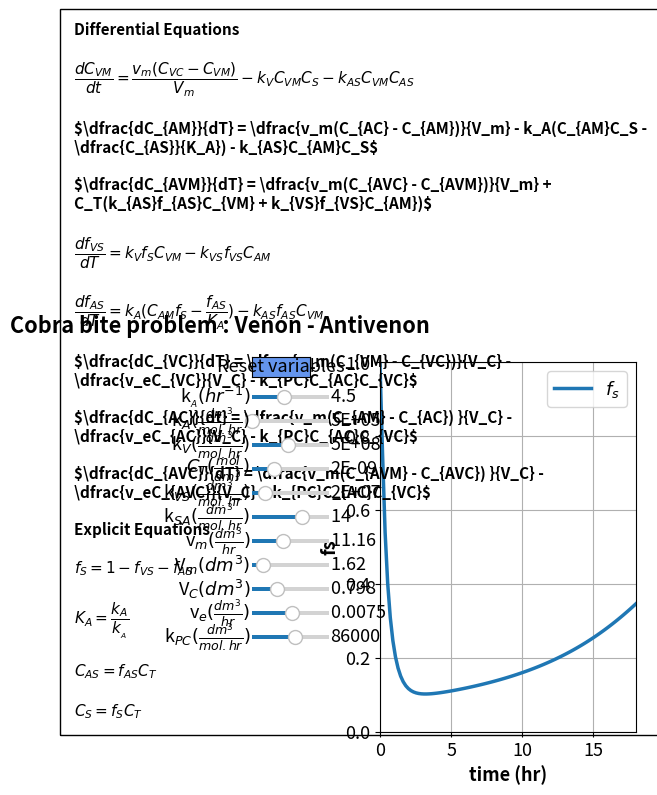

This chart was generated by the following Python code:
#%%
#Libraries
import numpy as np
from scipy.integrate import odeint
import matplotlib.pyplot as plt
import matplotlib as mpl
mpl.rcParams.update({'font.size': 13, 'lines.linewidth': 2.5})
from matplotlib.widgets import Slider, Button

#%%
# Explicit equations
k_a =4.5#Backward rate constant for antivenin adsorption in muscle compartment (1/hr)
ka =3e6#Forward rate constant for Antivenin Adsorption in muscle compartment (L/mol hr)
kv =5e8#Rate constant for adsorption of venom in muscle compartment (L/mol hr)
Ct = 2.2e-9#Total concentration of sites
kvs =1.8e7#Rate constant for reaction of antivenom with venom on site in muscle compartment (L/mol hr)
kas =14#Rate constant for reaction of venom with antivenin on site in muscle compartment (L/mol hr)
vm = 11.16#Blood flow from muscle compartment to central compartment (L/hr)
Vm = 1.62#Tissue water volume of muscle compartment (L)
Vc = .798#Tissue water volume of central compartment (L)
ve = 7.5e-3#Elimination flow rate (L/hr)
kpc = 8.6e4#Rate constant for formation of AV product in central compartment (L/mol hr)

def ODEfun(Yfuncvec, t, k_a, ka, kv, Ct, kvs, kas, vm, Vm, Vc, ve, kpc):  
    Cvm = Yfuncvec[0]
    Cam = Yfuncvec[1]
    Cavm = Yfuncvec[2]
    fvs= Yfuncvec[3]
    fas= Yfuncvec[4]
    Cvc= Yfuncvec[5]
    Cac= Yfuncvec[6]
    Cavc= Yfuncvec[7]
    Ka =ka/k_a#Equilibrium constant for antivenin adsorption reaction in muscle compartment
    fs =1-fvs-fas#Fraction of free sites in muscle compartment
    Cas =fas*Ct#Concentration of sites occupied by antivenin 
    Cs = fs*Ct#Concentration of free sites 
    
    # Differential equations
    dCvmdt =   (vm/Vm)*(Cvc-Cvm)-kv*Cvm*Cs-kas*Cvm*Cas#Venom concentration in muscle compartment
    dCamdt = (vm/Vm)*(Cac-Cam)-ka*(Cam*Cs-Cas/Ka)-kas*Cam*Cs#Antivenin concentration in muscle compartment
    dCavmdt=    (vm/Vm)*(Cavc-Cavm)+(Ct)*(kas*fas*Cvm+kvs*fvs*Cam)#Venom-antivenin product concentration in muscle compartment
    dfvsdt =     kv*fs*Cvm-kvs*fvs*Cam#Fraction of sites occupied by venom in muscle compartment
    dfasdt =     ka*(Cam*fs-fas/Ka)-kas*fas*Cvm#Fraction of sites occupied by antivenin in muscle compartment
    dCvcdt = (vm/Vc)*(Cvm-Cvc)-(ve/Vc)*Cvc-kpc*Cac*Cvc#Venom concentration in central compartment
    dCacdt = (vm/Vc)*(Cam-Cac)-(ve/Vc)*Cac-kpc*Cac*Cvc#Antivenin concentration in central compartment
    dCavcdt =     (vm/Vc)*(Cavm-Cavc)-(ve/Vc)*Cavc+kpc*Cac*Cvc#Venom-antivenin product concentration in central compartment
    return np.array([dCvmdt,dCamdt,dCavmdt,dfvsdt,dfasdt,dCvcdt,dCacdt,dCavcdt])



tspan = np.linspace(0, 18, 100)
y0 = np.array([0, 0, 0, 0, 0, 1.35e-8, 2.5e-8, 0])


#%%
fig, ax = plt.subplots()
fig.suptitle("""Cobra bite problem : Venon - Antivenon""", fontweight='bold', x = 0.25, y=0.98)
plt.subplots_adjust(left  = 0.5)

sol = odeint(ODEfun, y0, tspan, (k_a, ka, kv, Ct, kvs, 
                                 kas, vm, Vm, Vc, ve, kpc))
fvs= sol[:, 3]
fas= sol[:, 4]
fs = 1 - fvs - fas

p1 = plt.plot(tspan, fs)[0]
plt.legend([r'$f_s$'], loc='upper right')
ax.set_xlabel('time (hr)', fontsize='medium', fontweight='bold')
ax.set_ylabel('fs', fontsize='medium', fontweight='bold')
#plt.title('X and Xe Profile')
plt.ylim(0,1)
plt.xlim(0,18)
plt.grid()

ax.text(-21.5, 0.05,'Differential Equations'
         '\n\n'
         r'$\dfrac{dC_{VM}}{dt} = \dfrac{v_m(C_{VC} - C_{VM})}{V_m} - k_VC_{VM}C_S - k_{AS}C_{VM}C_{AS}$'
                  '\n\n'
         r'$\dfrac{dC_{AM}}{dT} = \dfrac{v_m(C_{AC} - C_{AM})}{V_m} - k_A(C_{AM}C_S - \dfrac{C_{AS}}{K_A}) - k_{AS}C_{AM}C_S$'
         '\n\n'
         r'$\dfrac{dC_{AVM}}{dT} = \dfrac{v_m(C_{AVC} - C_{AVM})}{V_m} + C_T(k_{AS}f_{AS}C_{VM} + k_{VS}f_{VS}C_{AM})$'
                  '\n\n'
         r'$\dfrac{df_{VS}}{dT} = k_Vf_SC_{VM} - k_{VS}f_{VS}C_{AM}$'
         '\n\n'
         r'$\dfrac{df_{AS}}{dT} = k_A(C_{AM}f_S - \dfrac{f_{AS}}{K_A}) - k_{AS}f_{AS}C_{VM}$'
                  '\n\n'
         r'$\dfrac{dC_{VC}}{dT} = \dfrac{v_m(C_{VM} - C_{VC})}{V_C} - \dfrac{v_eC_{VC}}{V_C} - k_{PC}C_{AC}C_{VC}$'
         '\n\n'
         r'$\dfrac{dC_{AC}}{dt} = \dfrac{v_m(C_{AM} - C_{AC}) }{V_C} - \dfrac{v_eC_{AC}}{V_C} - k_{PC}C_{AC}C_{VC}$'
                  '\n\n'
         r'$\dfrac{dC_{AVC}}{dT} = \dfrac{v_m(C_{AVM} - C_{AVC}) }{V_C} - \dfrac{v_eC_{AVC}}{V_C} + k_{PC}C_{AC}C_{VC}$'
         '\n\n'         
         'Explicit Equations' '\n\n'
         r'$f_S = 1 - f_{VS} - f_{AS}$' '\n\n'
         r'$K_A = \dfrac{k_A}{k_{_A}}$' '\n\n'
         r'$C_{AS} = f_{AS}C_T$' '\n\n'
         r'$C_S = f_SC_T$'
        , ha='left', wrap = True, fontsize=11,
        bbox=dict(facecolor='none', edgecolor='black', pad=10), fontweight='bold')


#%%
# Slider Code
axcolor = 'black'
ax_k_a = plt.axes([0.3, 0.8, 0.12, 0.015], facecolor=axcolor)
ax_ka = plt.axes([0.3, 0.75, 0.12, 0.015], facecolor=axcolor)
ax_kv = plt.axes([0.3, 0.7, 0.12, 0.015], facecolor=axcolor)
ax_Ct = plt.axes([0.3, 0.65, 0.12, 0.015], facecolor=axcolor)
ax_kvs = plt.axes([0.3, 0.6, 0.12, 0.015], facecolor=axcolor)
ax_kas = plt.axes([0.3, 0.55, 0.12, 0.015], facecolor=axcolor)
ax_vm = plt.axes([0.3, 0.5, 0.12, 0.015], facecolor=axcolor)
ax_Vm = plt.axes([0.3, 0.45, 0.12, 0.015], facecolor=axcolor)
ax_Vc = plt.axes([0.3, 0.4, 0.12, 0.015], facecolor=axcolor)
ax_ve = plt.axes([0.3, 0.35, 0.12, 0.015], facecolor=axcolor)
ax_kpc = plt.axes([0.3, 0.3, 0.12, 0.015], facecolor=axcolor)


sk_a = Slider(ax_k_a, r'k$_{_A} (hr^{-1})$', 0.5, 10., valinit=4.5)
ska= Slider(ax_ka, r'k$_A (\frac{dm^3}{mol.hr})$', 500000., 9e6, valfmt="%1.0E")
skv = Slider(ax_kv, r'k$_V (\frac{dm^3}{mol.hr})$', 5e7, 1e9, valinit=5e8,valfmt="%1.0E")
sCt = Slider(ax_Ct, r'$C_T (\frac{mol}{dm^3})$', 2e-10, 7.2e-9, valinit=2.2e-9, valfmt="%1.0E")
skvs = Slider(ax_kvs, r'k$_{VS} (\frac{dm^3}{mol.hr})$', 8e6, 6.8e7, valinit=1.8e7,valfmt="%1.0E")
skas = Slider(ax_kas, r'k$_{SA} (\frac{dm^3}{mol.hr})$', 3, 20, valinit=14)
svm = Slider(ax_vm, r'v$_m (\frac{dm^3}{hr})$', 2, 25, valinit=11.16)
sVm = Slider(ax_Vm, r'V$_{m} (dm^3)$', 0.5, 8.5, valinit=1.62)
sVc = Slider(ax_Vc, r'V$_{C} (dm^3)$', 0.2, 2, valinit=0.798)
sve = Slider(ax_ve, r'v$_e (\frac{dm^3}{hr})$', 0.0025, 0.012, valinit=7.5e-3)
skpc = Slider(ax_kpc, r'k$_{PC} (\frac{dm^3}{mol.hr})$', 36000, 126000, valinit=8.6e4,valfmt="%1.0f")

def update_plot1(val):
    k_a = sk_a.val
    ka =ska.val
    kv = skv.val
    Ct =sCt.val
    kvs = skvs.val
    kas = skas.val
    vm = svm.val
    Vm = sVm.val
    Vc = sVc.val
    ve = sve.val
    kpc = skpc.val
    sol = odeint(ODEfun, y0, tspan, (k_a, ka, kv, Ct, kvs, 
                                     kas, vm, Vm, Vc, ve, kpc))
    fvs= sol[:, 3]
    fas= sol[:, 4]
    fs = 1 - fvs - fas
    p1.set_ydata(fs)
    fig.canvas.draw_idle()

sk_a.on_changed(update_plot1)
ska.on_changed(update_plot1)
skv.on_changed(update_plot1)
sCt.on_changed(update_plot1)
skvs.on_changed(update_plot1)
skas.on_changed(update_plot1)
svm.on_changed(update_plot1)
sVm.on_changed(update_plot1)
sVc.on_changed(update_plot1)
sve.on_changed(update_plot1)
skpc.on_changed(update_plot1)

resetax = plt.axes([0.3, 0.85, 0.09, 0.04])
button = Button(resetax, 'Reset variables', color='cornflowerblue', hovercolor='0.975')


def reset(event):
    sk_a.reset()
    ska.reset()
    skv.reset()
    sCt.reset()
    skvs.reset()
    skas.reset()
    svm.reset()
    sVm.reset()
    sVc.reset()
    sve.reset()
    skpc.reset()
button.on_clicked(reset)
